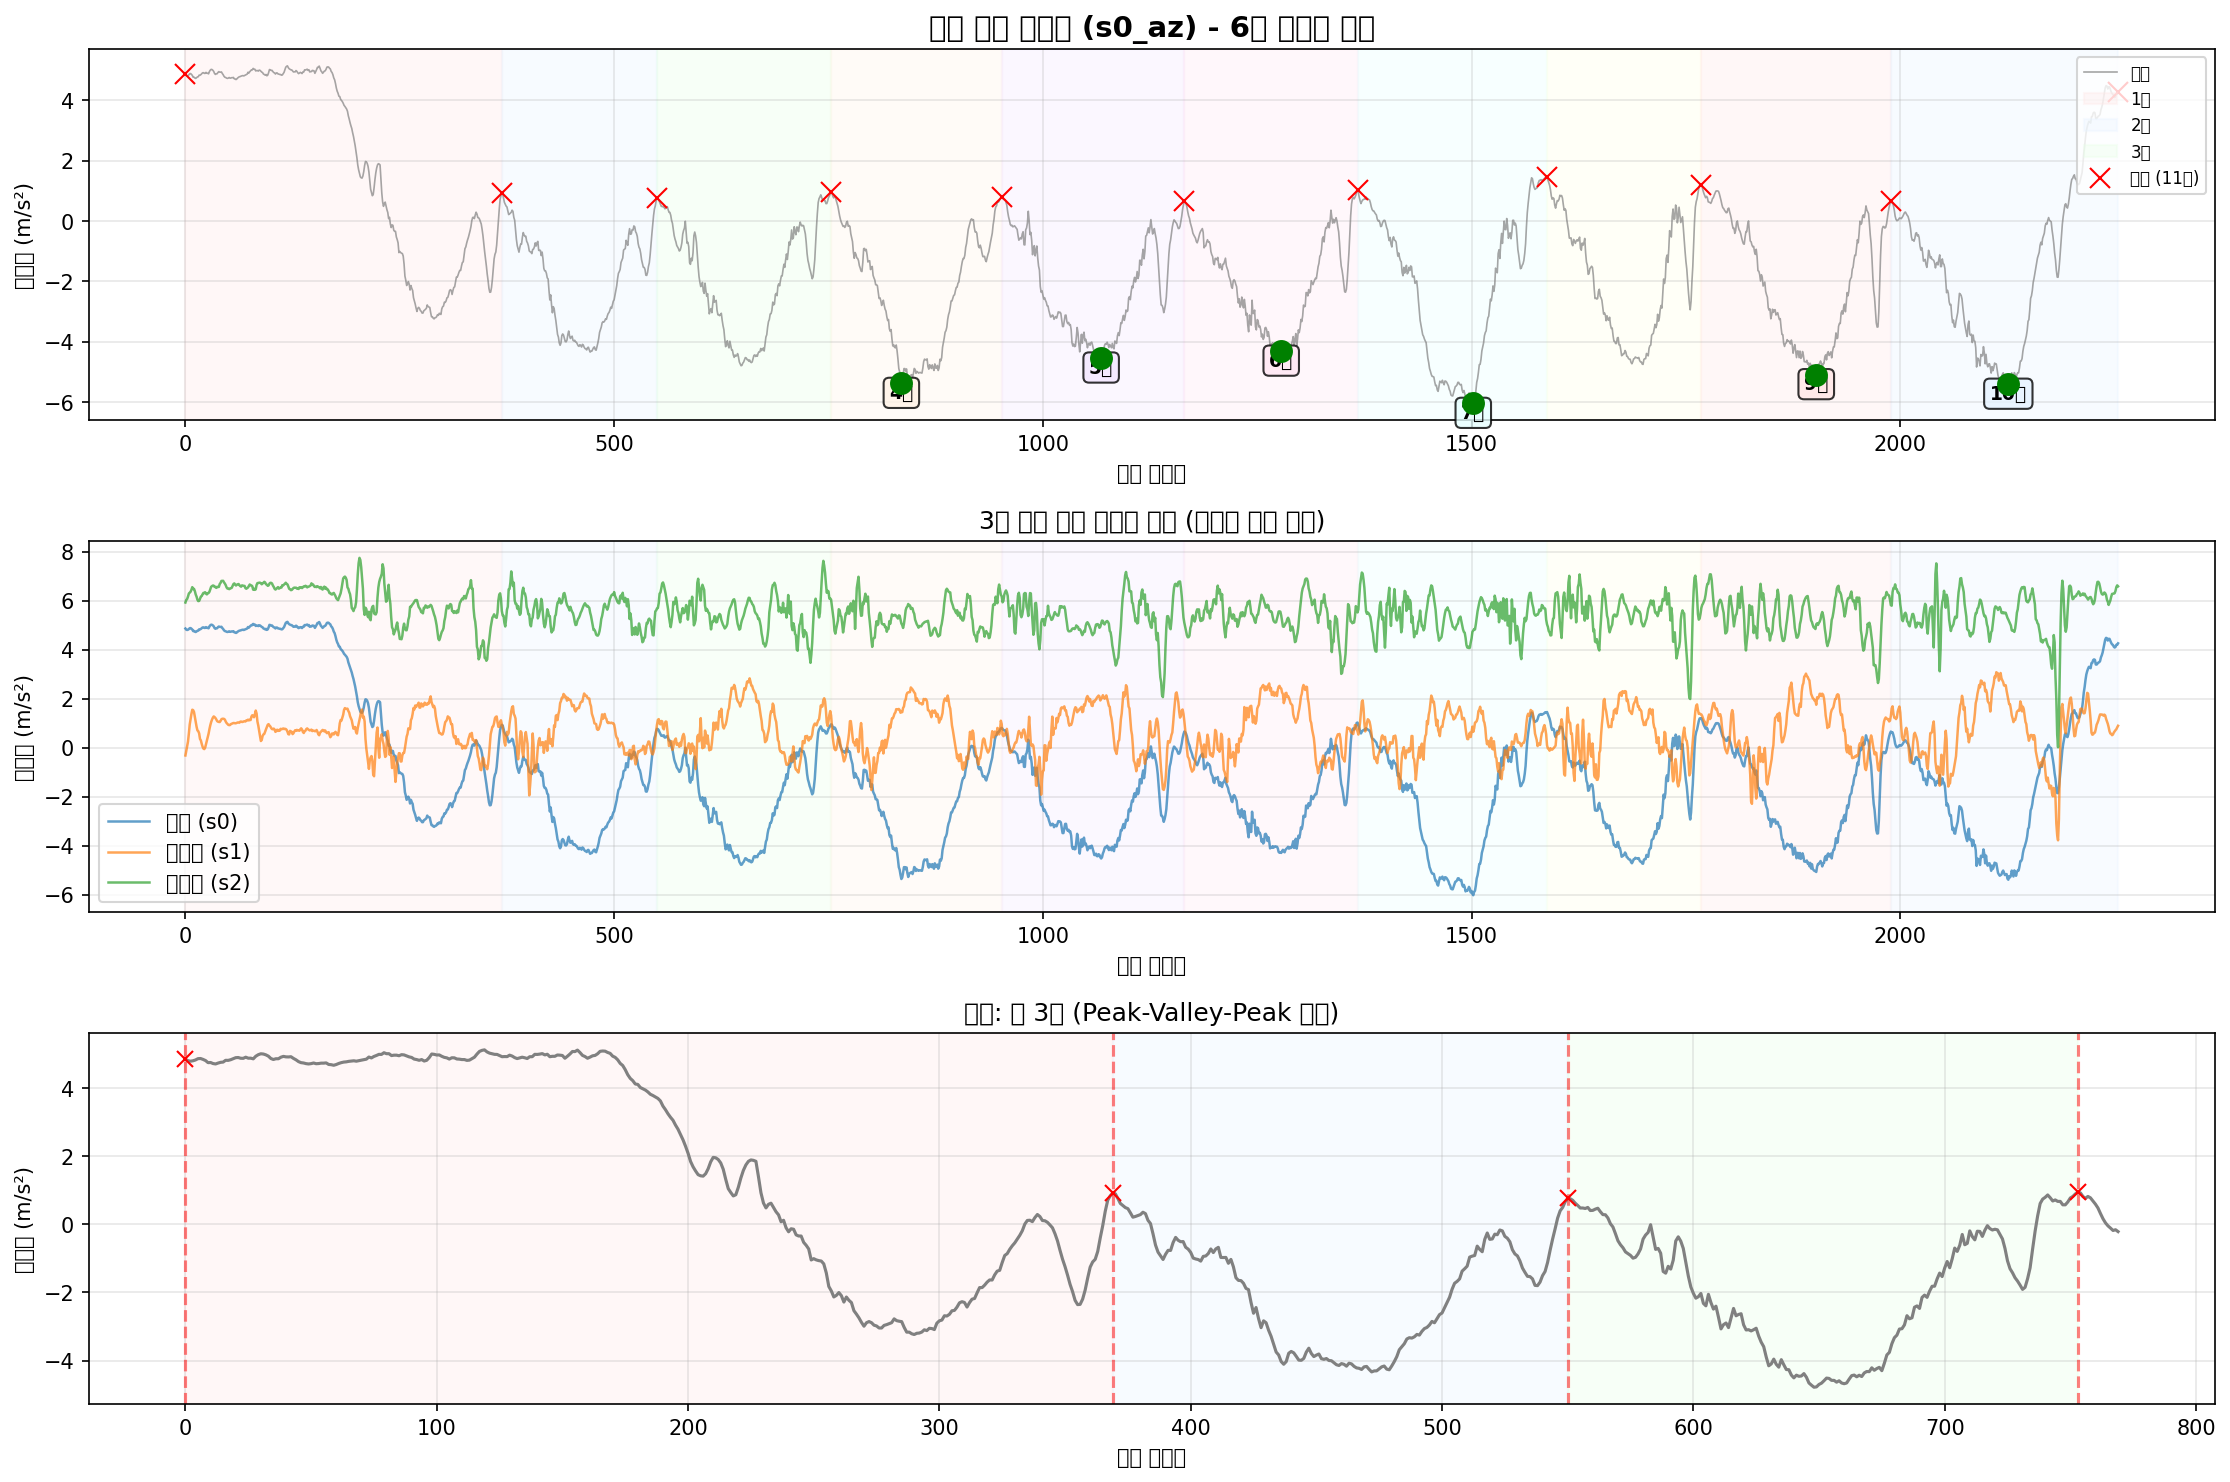

The data file committed next to this chart (first rows):
timestamp, seq, millis, q0, q1, q2, s0_ax, s0_ay, s0_az, s0_gx, s0_gy, s0_gz, s1_ax, s1_ay, s1_az, s1_gx, s1_gy, s1_gz, s2_ax, s2_ay, s2_az, s2_gx, s2_gy, s2_gz
2025-10-11T16:31:18.423, 175960, 1622000, 0, 0, 0, -8.742, -0.5134, 4.857, -0.5624, -0.167, 0.06737, -8.794, 10.01, -0.322, -0.3244, 0.1166, -0.7255, 10.43, 3.983, 5.918, 0.4284, -0.0444, 0.2099
2025-10-11T16:31:18.433, 175961, 1622009, 0, 0, 0, -8.632, -0.5685, 4.812, -0.5837, -0.1707, 0.05991, -8.734, 9.896, -0.1377, -0.4603, 0.2157, -0.8055, 10.19, 3.732, 6.024, 0.5568, -0.05959, 0.2472
2025-10-11T16:31:18.440, 175962, 1622018, 0, 0, 0, -8.558, -0.6475, 4.797, -0.601, -0.1691, 0.05591, -8.792, 9.611, 0.04426, -0.6098, 0.2927, -0.8844, 10.02, 3.466, 6.062, 0.6842, -0.07744, 0.2855
2025-10-11T16:31:18.450, 175963, 1622028, 0, 0, 0, -8.532, -0.6427, 4.809, -0.6136, -0.1654, 0.05564, -8.897, 9.324, 0.243, -0.7441, 0.33, -0.9454, 9.871, 3.296, 6.163, 0.7748, -0.09316, 0.3119
2025-10-11T16:31:18.459, 175964, 1622036, 0, 0, 0, -8.539, -0.5924, 4.833, -0.6165, -0.1587, 0.06151, -9.06, 9.02, 0.5686, -0.8462, 0.334, -0.9811, 9.768, 3.279, 6.285, 0.8286, -0.09796, 0.3271
2025-10-11T16:31:18.467, 175965, 1622045, 0, 0, 0, -8.57, -0.4607, 4.871, -0.6056, -0.148, 0.07137, -9.266, 8.639, 0.9397, -0.9032, 0.3114, -0.9856, 9.677, 3.421, 6.321, 0.8691, -0.1081, 0.3351
2025-10-11T16:31:18.476, 175966, 1622054, 0, 0, 0, -8.577, -0.3099, 4.876, -0.5856, -0.1406, 0.08229, -9.378, 8.285, 1.158, -0.937, 0.2791, -0.9598, 9.605, 3.552, 6.359, 0.8766, -0.1235, 0.3202
2025-10-11T16:31:18.485, 175967, 1622063, 0, 0, 0, -8.565, -0.1399, 4.85, -0.5515, -0.1304, 0.09135, -9.464, 7.997, 1.371, -0.9391, 0.2429, -0.9097, 9.538, 3.631, 6.438, 0.8011, -0.1294, 0.2858
2025-10-11T16:31:18.494, 175968, 1622072, 0, 0, 0, -8.539, 0.04923, 4.816, -0.5046, -0.1214, 0.09561, -9.529, 7.873, 1.543, -0.8949, 0.2104, -0.8425, 9.495, 3.756, 6.546, 0.685, -0.1182, 0.2453
2025-10-11T16:31:18.505, 175969, 1622081, 0, 0, 0, -8.52, 0.2432, 4.754, -0.4518, -0.1121, 0.09615, -9.515, 7.839, 1.529, -0.8291, 0.1925, -0.7623, 9.499, 3.715, 6.471, 0.5664, -0.1081, 0.1947
2025-10-11T16:31:18.514, 175970, 1622090, 0, 0, 0, -8.498, 0.4036, 4.759, -0.394, -0.1009, 0.09322, -9.503, 7.863, 1.45, -0.7516, 0.1853, -0.6659, 9.569, 3.603, 6.476, 0.4529, -0.09903, 0.1406
2025-10-11T16:31:18.525, 175971, 1622099, 0, 0, 0, -8.479, 0.4993, 4.728, -0.3354, -0.09075, 0.08549, -9.44, 7.976, 1.241, -0.6578, 0.184, -0.5601, 9.653, 3.457, 6.383, 0.3394, -0.08091, 0.0841
2025-10-11T16:31:18.530, 175972, 1622108, 0, 0, 0, -8.474, 0.5664, 4.716, -0.2735, -0.07849, 0.07483, -9.412, 8.129, 1.035, -0.5618, 0.1781, -0.4535, 9.698, 3.227, 6.246, 0.2381, -0.06279, 0.03187
2025-10-11T16:31:18.539, 175973, 1622117, 0, 0, 0, -8.472, 0.5784, 4.742, -0.2109, -0.07076, 0.05991, -9.393, 8.263, 0.8511, -0.4704, 0.1763, -0.3514, 9.777, 3.061, 6.158, 0.159, -0.05639, -0.008894
2025-10-11T16:31:18.550, 175974, 1622126, 0, 0, 0, -8.469, 0.5089, 4.764, -0.1459, -0.06144, 0.04232, -9.34, 8.419, 0.7003, -0.3934, 0.1808, -0.2558, 9.883, 3.03, 6.033, 0.09955, -0.0436, -0.04114
2025-10-11T16:31:18.557, 175975, 1622135, 0, 0, 0, -8.532, 0.485, 4.771, -0.08542, -0.05318, 0.02447, -9.347, 8.519, 0.6668, -0.302, 0.189, -0.1676, 9.981, 3.229, 5.976, 0.06544, -0.03481, -0.06698
2025-10-11T16:31:18.569, 175976, 1622144, 0, 0, 0, -8.584, 0.3844, 4.823, -0.03506, -0.04865, 0.01328, -9.421, 8.531, 0.5782, -0.1986, 0.1941, -0.09803, 10.11, 3.509, 5.985, 0.04359, -0.02548, -0.0851
2025-10-11T16:31:18.584, 175977, 1622158, 0, 0, 0, -8.62, 0.1977, 4.821, 0.02329, -0.04491, 0.005283, -9.548, 8.34, 0.3507, -0.08833, 0.2506, -0.03701, 10.2, 4.141, 6.067, -0.01184, -0.002833, -0.1187
2025-10-11T16:31:18.590, 175978, 1622167, 0, 0, 0, -8.63, 0.05642, 4.84, 0.04648, -0.04705, 0.003951, -9.627, 8.213, 0.2933, -0.05849, 0.249, -0.02529, 10.18, 4.381, 6.16, -0.04834, 0.01662, -0.1389
2025-10-11T16:31:18.598, 175979, 1622176, 0, 0, 0, -8.644, -0.08245, 4.871, 0.06193, -0.05051, 0.002619, -9.658, 8.064, 0.152, -0.04437, 0.2391, -0.01916, 10.17, 4.539, 6.182, -0.04781, 0.02754, -0.1397
2025-10-11T16:31:18.607, 175980, 1622185, 0, 0, 0, -8.639, -0.2069, 4.9, 0.07126, -0.05318, -0.0003124, -9.728, 7.942, 0.03469, -0.05156, 0.2274, -0.02262, 10.15, 4.682, 6.254, -0.02729, 0.03287, -0.1307
2025-10-11T16:31:18.618, 175981, 1622194, 0, 0, 0, -8.623, -0.2907, 4.905, 0.07312, -0.05611, -0.002977, -9.814, 7.827, -0.04193, -0.07181, 0.1885, -0.03515, 10.17, 4.864, 6.311, -0.003043, 0.04087, -0.1187
2025-10-11T16:31:18.626, 175982, 1622203, 0, 0, 0, -8.651, -0.3219, 4.883, 0.06939, -0.05717, -0.008573, -9.879, 7.717, -0.06348, -0.1043, 0.1302, -0.05113, 10.18, 5.027, 6.301, 0.01348, 0.05073, -0.1088
2025-10-11T16:31:18.637, 175983, 1622213, 0, 0, 0, -8.671, -0.3386, 4.881, 0.06166, -0.05877, -0.0115, -9.955, 7.631, -0.00362, -0.1494, 0.04969, -0.06739, 10.15, 5.106, 6.337, 0.01748, 0.05419, -0.09576
2025-10-11T16:31:18.644, 175984, 1622222, 0, 0, 0, -8.68, -0.3506, 4.914, 0.05713, -0.05904, -0.0131, -10, 7.564, 0.1376, -0.2002, -0.02998, -0.08258, 10.15, 5.116, 6.28, 0.02254, 0.05925, -0.08137
2025-10-11T16:31:18.653, 175985, 1622231, 0, 0, 0, -8.671, -0.353, 4.886, 0.05314, -0.05957, -0.01364, -9.991, 7.518, 0.2813, -0.2575, -0.09633, -0.09537, 10.15, 5.085, 6.249, 0.04679, 0.05366, -0.06165
2025-10-11T16:31:18.664, 175986, 1622240, 0, 0, 0, -8.644, -0.3482, 4.886, 0.04834, -0.05984, -0.01417, -9.974, 7.528, 0.4178, -0.3052, -0.1472, -0.1042, 10.11, 5.044, 6.299, 0.06757, 0.04993, -0.04567
2025-10-11T16:31:18.671, 175987, 1622249, 0, 0, 0, -8.599, -0.3889, 4.867, 0.04248, -0.0593, -0.01417, -9.938, 7.542, 0.5638, -0.3319, -0.1789, -0.1114, 10.05, 5.003, 6.306, 0.06544, 0.047, -0.03527
2025-10-11T16:31:18.680, 175988, 1622258, 0, 0, 0, -8.57, -0.3913, 4.943, 0.03848, -0.05477, -0.0123, -9.946, 7.569, 0.7506, -0.3425, -0.1981, -0.1164, 10, 4.967, 6.357, 0.06464, 0.04593, -0.02462
2025-10-11T16:31:18.689, 175989, 1622267, 0, 0, 0, -8.558, -0.3817, 4.989, 0.03795, -0.04785, -0.009639, -9.996, 7.597, 0.911, -0.3303, -0.2043, -0.1191, 10, 4.951, 6.462, 0.06464, 0.04087, -0.01556
2025-10-11T16:31:18.700, 175990, 1622276, 0, 0, 0, -8.591, -0.3626, 5.015, 0.04221, -0.03959, -0.004842, -10.07, 7.569, 1.04, -0.2882, -0.1968, -0.1188, 10.01, 4.96, 6.56, 0.05558, 0.0374, -0.008894
2025-10-11T16:31:18.710, 175991, 1622285, 0, 0, 0, -8.615, -0.3243, 5.008, 0.05074, -0.03212, 0.002885, -10.11, 7.538, 1.138, -0.2162, -0.1821, -0.1127, 10.01, 4.922, 6.584, 0.04039, 0.0398, -0.003298
2025-10-11T16:31:18.716, 175992, 1622294, 0, 0, 0, -8.639, -0.2836, 4.984, 0.06246, -0.02067, 0.01141, -10.09, 7.492, 1.22, -0.1118, -0.1592, -0.09856, 9.959, 4.91, 6.613, 0.02787, 0.04087, 0.00363
2025-10-11T16:31:18.729, 175993, 1622303, 0, 0, 0, -8.647, -0.2213, 4.946, 0.07339, -0.01161, 0.01781, -10.12, 7.435, 1.27, -0.01292, -0.1307, -0.07858, 9.954, 4.931, 6.606, 0.01374, 0.03714, 0.01269
2025-10-11T16:31:18.734, 175994, 1622312, 0, 0, 0, -8.625, -0.1926, 4.876, 0.08351, -0.004945, 0.01914, -10.15, 7.425, 1.244, 0.07528, -0.1019, -0.05939, 10, 5.01, 6.555, -0.01237, 0.03287, 0.01695
2025-10-11T16:31:18.743, 175995, 1622321, 0, 0, 0, -8.618, -0.1495, 4.847, 0.09417, 0.0009167, 0.01701, -10.11, 7.406, 1.205, 0.1422, -0.07635, -0.04127, 9.981, 5.025, 6.558, -0.05021, 0.0358, 0.01242
2025-10-11T16:31:18.752, 175996, 1622330, 0, 0, 0, -8.606, -0.1519, 4.869, 0.1056, 0.007045, 0.01141, -10.06, 7.387, 1.148, 0.1819, -0.0529, -0.02395, 9.923, 4.998, 6.517, -0.09284, 0.035, 0.00736
2025-10-11T16:31:18.761, 175997, 1622339, 0, 0, 0, -8.608, -0.1758, 4.869, 0.1222, 0.01264, 0.002352, -9.96, 7.394, 1.079, 0.2018, -0.03292, -0.009831, 9.883, 4.941, 6.558, -0.1291, 0.03047, 0.005495
2025-10-11T16:31:18.774, 175998, 1622348, 0, 0, 0, -8.587, -0.2285, 4.914, 0.1424, 0.02197, -0.008839, -9.919, 7.461, 1.057, 0.2053, -0.01826, 0.004824, 9.818, 4.85, 6.553, -0.1597, 0.03207, 0.001764
2025-10-11T16:31:18.779, 175999, 1622357, 0, 0, 0, -8.596, -0.3171, 4.938, 0.1664, 0.03449, -0.02376, -9.898, 7.547, 1.045, 0.1947, -0.01533, 0.01975, 9.792, 4.742, 6.555, -0.1896, 0.02515, -0.0009003
2025-10-11T16:31:18.789, 176000, 1622366, 0, 0, 0, -8.627, -0.365, 4.924, 0.1904, 0.04515, -0.03815, -9.891, 7.626, 1.043, 0.1792, -0.02252, 0.03547, 9.768, 4.548, 6.673, -0.2229, 0.02248, -0.005963
2025-10-11T16:31:18.797, 176001, 1622375, 0, 0, 0, -8.637, -0.4535, 4.922, 0.2146, 0.05421, -0.0576, -9.881, 7.741, 1.091, 0.1677, -0.04464, 0.05545, 9.748, 4.426, 6.72, -0.2429, 0.02674, -0.00543
2025-10-11T16:31:18.812, 176002, 1622384, 0, 0, 0, -8.675, -0.4751, 4.929, 0.237, 0.05661, -0.07972, -9.907, 7.875, 1.158, 0.1624, -0.06835, 0.07544, 9.78, 4.302, 6.799, -0.2567, 0.02568, 0.0001656
2025-10-11T16:31:18.816, 176003, 1622393, 0, 0, 0, -8.711, -0.4512, 4.879, 0.2501, 0.05794, -0.09384, -9.936, 8.009, 1.174, 0.1747, -0.0934, 0.09436, 9.868, 4.227, 6.802, -0.2599, 0.02834, 0.00736
2025-10-11T16:31:18.824, 176004, 1622402, 0, 0, 0, -8.699, -0.4559, 4.838, 0.2567, 0.06087, -0.1002, -9.893, 8.091, 1.177, 0.1968, -0.119, 0.1095, 9.895, 4.244, 6.804, -0.2471, 0.03341, 0.008692
2025-10-11T16:31:18.833, 176005, 1622411, 0, 0, 0, -8.639, -0.5134, 4.785, 0.2583, 0.06274, -0.1066, -9.833, 8.146, 1.17, 0.2192, -0.1342, 0.1189, 9.878, 4.283, 6.74, -0.2501, 0.0358, 0.00736
2025-10-11T16:31:18.842, 176006, 1622420, 0, 0, 0, -8.603, -0.5996, 4.754, 0.2578, 0.06274, -0.113, -9.778, 8.16, 1.141, 0.2415, -0.1398, 0.1215, 9.878, 4.33, 6.692, -0.2562, 0.03234, 0.007627
2025-10-11T16:31:18.851, 176007, 1622429, 0, 0, 0, -8.596, -0.6595, 4.744, 0.2541, 0.06194, -0.1162, -9.761, 8.158, 1.059, 0.2583, -0.1403, 0.1194, 9.909, 4.326, 6.627, -0.2498, 0.02888, 0.008959
2025-10-11T16:31:18.860, 176008, 1622438, 0, 0, 0, -8.611, -0.693, 4.725, 0.2479, 0.06247, -0.1146, -9.747, 8.143, 1.002, 0.2679, -0.1414, 0.1157, 9.916, 4.33, 6.536, -0.2354, 0.02594, 0.009758
2025-10-11T16:31:18.869, 176009, 1622447, 0, 0, 0, -8.596, -0.7432, 4.716, 0.2421, 0.06247, -0.1093, -9.74, 8.136, 0.9636, 0.2701, -0.1419, 0.1146, 9.911, 4.273, 6.488, -0.2311, 0.02435, 0.01002
2025-10-11T16:31:18.878, 176010, 1622456, 0, 0, 0, -8.577, -0.7744, 4.725, 0.2373, 0.0646, -0.105, -9.704, 8.179, 0.9277, 0.2639, -0.1406, 0.1157, 9.902, 4.225, 6.491, -0.2282, 0.02008, 0.01082
2025-10-11T16:31:18.887, 176011, 1622465, 0, 0, 0, -8.594, -0.7935, 4.744, 0.2309, 0.067, -0.0973, -9.692, 8.213, 0.9158, 0.2495, -0.1376, 0.1173, 9.928, 4.136, 6.464, -0.2282, 0.01609, 0.01216
2025-10-11T16:31:18.897, 176012, 1622475, 0, 0, 0, -8.608, -0.7983, 4.723, 0.2242, 0.06886, -0.09277, -9.677, 8.265, 0.9181, 0.2341, -0.1331, 0.1239, 9.906, 4.065, 6.486, -0.233, 0.01342, 0.01029
2025-10-11T16:31:18.906, 176013, 1622484, 0, 0, 0, -8.596, -0.8055, 4.728, 0.2181, 0.06727, -0.09038, -9.637, 8.342, 0.9565, 0.2293, -0.1299, 0.1335, 9.892, 3.962, 6.503, -0.2341, 0.01369, 0.007893
2025-10-11T16:31:18.915, 176014, 1622493, 0, 0, 0, -8.618, -0.7624, 4.74, 0.2114, 0.06487, -0.08958, -9.62, 8.435, 0.9732, 0.228, -0.1291, 0.1468, 9.904, 3.897, 6.517, -0.2183, 0.007825, 0.006294
2025-10-11T16:31:18.926, 176015, 1622502, 0, 0, 0, -8.594, -0.7289, 4.74, 0.2037, 0.06087, -0.08691, -9.632, 8.514, 0.9924, 0.2288, -0.1312, 0.1591, 9.928, 3.844, 6.589, -0.1992, 0.006226, 0.008159
2025-10-11T16:31:18.934, 176016, 1622511, 0, 0, 0, -8.551, -0.7169, 4.747, 0.1957, 0.05901, -0.08345, -9.62, 8.579, 1.002, 0.2304, -0.1355, 0.1706, 9.947, 3.842, 6.67, -0.1904, 0.01315, 0.00736
2025-10-11T16:31:18.942, 176017, 1622520, 0, 0, 0, -8.51, -0.7193, 4.701, 0.1869, 0.05661, -0.08052, -9.608, 8.61, 0.9996, 0.229, -0.1387, 0.1767, 9.933, 3.89, 6.699, -0.173, 0.01475, 0.007893
2025-10-11T16:31:18.951, 176018, 1622529, 0, 0, 0, -8.486, -0.7193, 4.694, 0.1781, 0.05261, -0.07839, -9.625, 8.615, 0.99, 0.2242, -0.1382, 0.1767, 9.959, 3.983, 6.651, -0.1587, 0.01555, 0.009225
2025-10-11T16:31:18.960, 176019, 1622538, 0, 0, 0, -8.448, -0.7241, 4.677, 0.1728, 0.04835, -0.07466, -9.63, 8.589, 0.9948, 0.2114, -0.1392, 0.1706, 9.945, 4.046, 6.613, -0.1472, 0.01555, 0.01056
... 2,195 more rows
